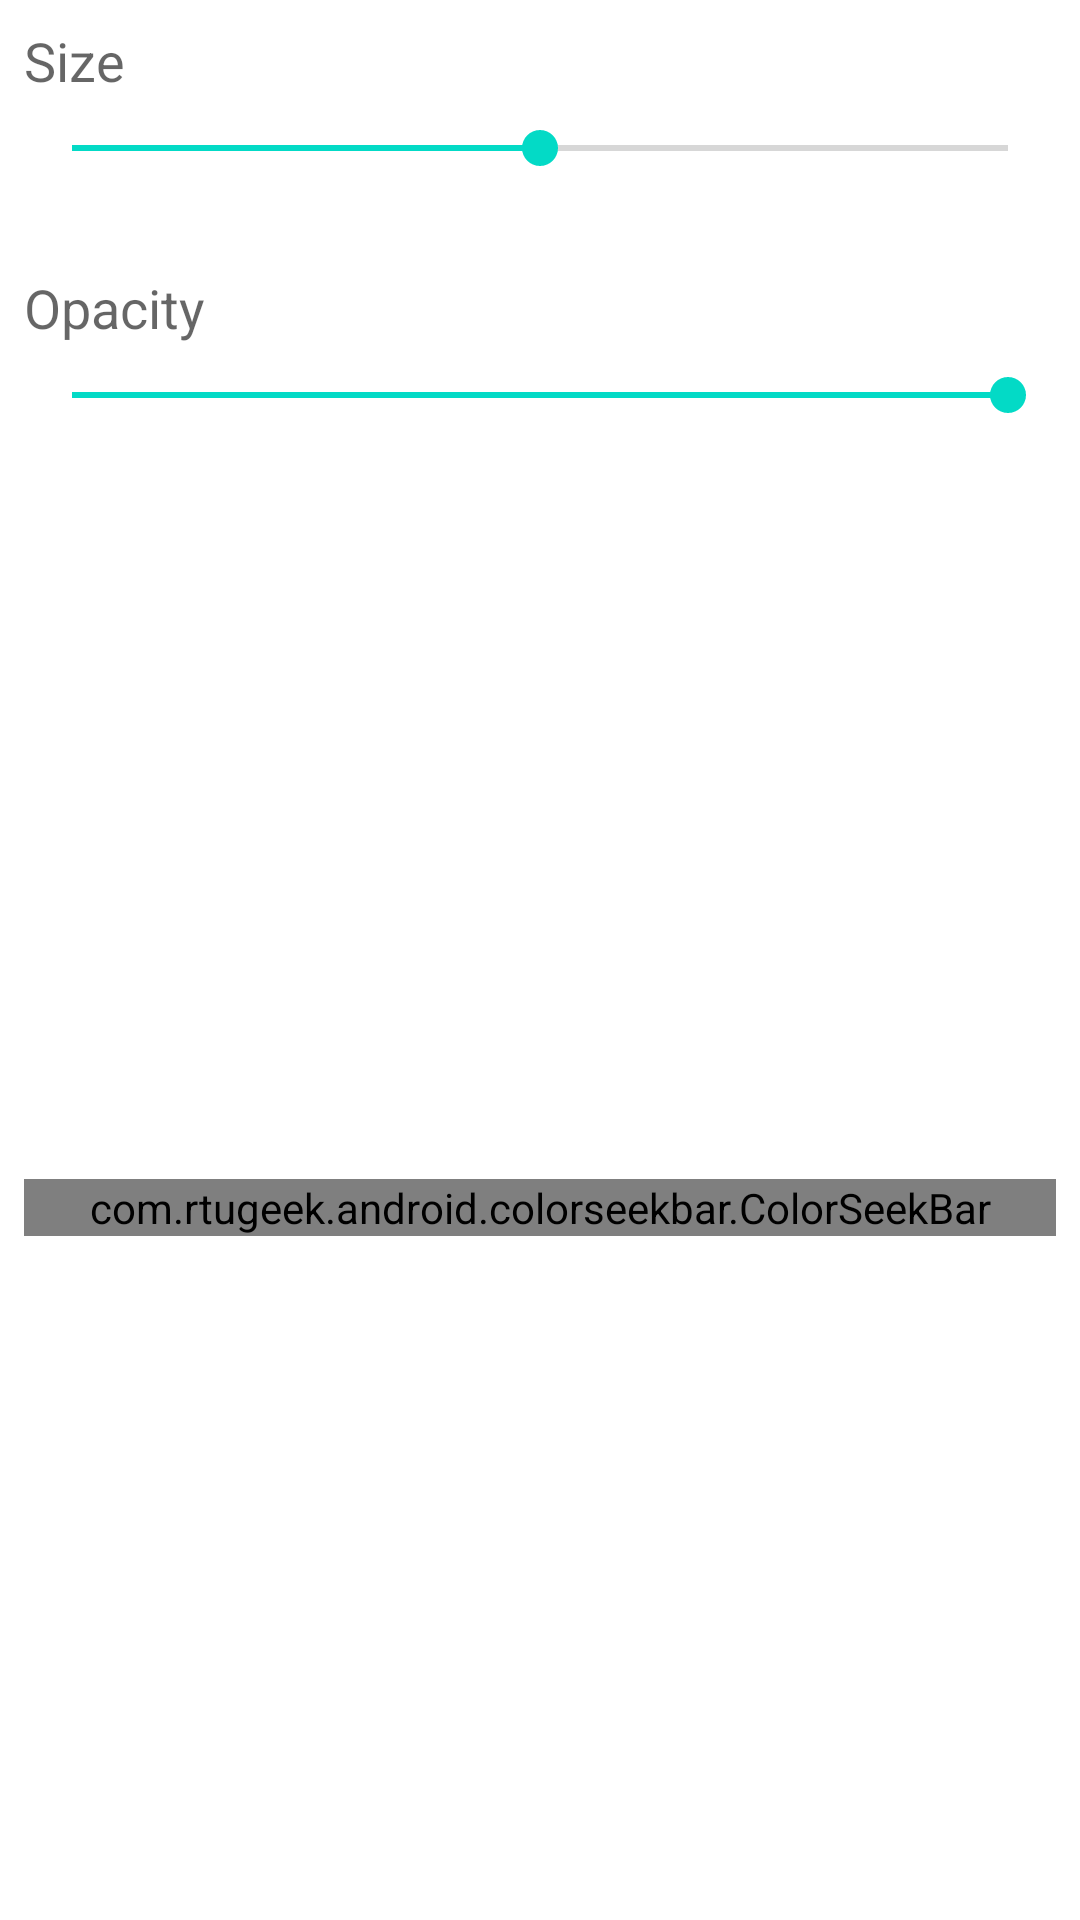

Write the Android layout XML for this screen, with the resource values it uses.
<!-- AndroidManifest.xml: fallback theme Theme.MaterialComponents.DayNight.NoActionBar -->
<!-- res/layout/fragment_brush_config.xml -->
<?xml version="1.0" encoding="utf-8"?>
<androidx.constraintlayout.widget.ConstraintLayout xmlns:android="http://schemas.android.com/apk/res/android"
    xmlns:app="http://schemas.android.com/apk/res-auto"
    xmlns:tools="http://schemas.android.com/tools"
    android:layout_width="match_parent"
    android:layout_height="wrap_content">

    <SeekBar
        android:id="@+id/sbOpacity"
        android:layout_width="0dp"
        android:layout_height="wrap_content"
        android:layout_marginStart="@dimen/spacing_small"
        android:layout_marginTop="@dimen/spacing_small"
        android:layout_marginEnd="@dimen/spacing_small"
        android:progress="100"
        app:layout_constraintLeft_toLeftOf="parent"
        app:layout_constraintRight_toRightOf="parent"
        app:layout_constraintTop_toBottomOf="@+id/txtOpacity" />

    <SeekBar
        android:id="@+id/sbSize"
        android:layout_width="0dp"
        android:layout_height="wrap_content"
        android:layout_marginStart="@dimen/spacing_small"
        android:layout_marginTop="@dimen/spacing_small"
        android:layout_marginEnd="@dimen/spacing_small"
        android:progress="50"
        app:layout_constraintEnd_toEndOf="parent"
        app:layout_constraintStart_toStartOf="parent"
        app:layout_constraintTop_toBottomOf="@+id/txtBrushSize" />

    <TextView
        android:id="@+id/txtOpacity"
        android:layout_width="0dp"
        android:layout_height="wrap_content"
        android:layout_marginStart="@dimen/spacing_small"
        android:layout_marginTop="@dimen/spacing_xlarge"
        android:layout_marginEnd="@dimen/spacing_small"
        android:text="@string/iamutkarshtiwari_github_io_ananas_opacity"
        android:textAppearance="@style/TextAppearance.AppCompat.Medium"
        app:layout_constraintEnd_toEndOf="parent"
        app:layout_constraintStart_toStartOf="parent"
        app:layout_constraintTop_toBottomOf="@+id/sbSize" />

    <TextView
        android:id="@+id/txtBrushSize"
        android:layout_width="0dp"
        android:layout_height="wrap_content"
        android:layout_marginStart="@dimen/spacing_small"
        android:layout_marginTop="@dimen/spacing_small"
        android:layout_marginEnd="@dimen/spacing_small"
        android:text="@string/iamutkarshtiwari_github_io_ananas_size"
        android:textAppearance="@style/TextAppearance.AppCompat.Medium"
        app:layout_constraintLeft_toLeftOf="parent"
        app:layout_constraintRight_toRightOf="parent"
        app:layout_constraintTop_toTopOf="parent" />




    <com.rtugeek.android.colorseekbar.ColorSeekBar
        android:id="@+id/colorSeekBar"
        android:layout_width="match_parent"
        android:layout_alignParentTop="true"
        android:layout_alignParentEnd="true"
        android:layout_alignParentRight="true"
        android:layout_marginStart="@dimen/spacing_small"
        android:layout_marginTop="@dimen/spacing_xlarge"
        app:layout_constraintBottom_toBottomOf="parent"
        app:layout_constraintEnd_toEndOf="parent"
        app:layout_constraintStart_toStartOf="parent"
        app:layout_constraintTop_toBottomOf="@+id/sbOpacity"
        android:layout_marginEnd="@dimen/spacing_small"
        android:layout_marginBottom="@dimen/spacing_small"
        app:colorSeekBarShowThumb="true"
        app:colorSeekBarBarHeight="16dp"
        android:layout_height="wrap_content" />

    <androidx.recyclerview.widget.RecyclerView
        android:id="@+id/rvColors"
        android:layout_width="0dp"
        android:layout_height="wrap_content"
        android:layout_alignParentTop="true"
        android:layout_alignParentEnd="true"
        android:layout_alignParentRight="true"
        android:layout_marginStart="@dimen/spacing_small"
        android:layout_marginTop="@dimen/spacing_xlarge"
        android:layout_marginEnd="@dimen/spacing_small"
        android:layout_marginBottom="@dimen/spacing_small"
        android:visibility="gone"
        android:orientation="horizontal"
        app:layoutManager="androidx.recyclerview.widget.LinearLayoutManager"
        app:layout_constraintBottom_toBottomOf="parent"
        app:layout_constraintEnd_toEndOf="parent"
        app:layout_constraintStart_toStartOf="parent"
        app:layout_constraintTop_toBottomOf="@+id/sbOpacity"
        tools:background="@android:color/black"
        tools:listitem="@layout/color_picker_item_list" />

</androidx.constraintlayout.widget.ConstraintLayout>
<!-- resources referenced by this layout -->
<resources>
  <dimen name="spacing_small">8dp</dimen>
  <dimen name="spacing_xlarge">32dp</dimen>
  <string name="iamutkarshtiwari_github_io_ananas_opacity">Opacity</string>
  <string name="iamutkarshtiwari_github_io_ananas_size">Size</string>
</resources>
